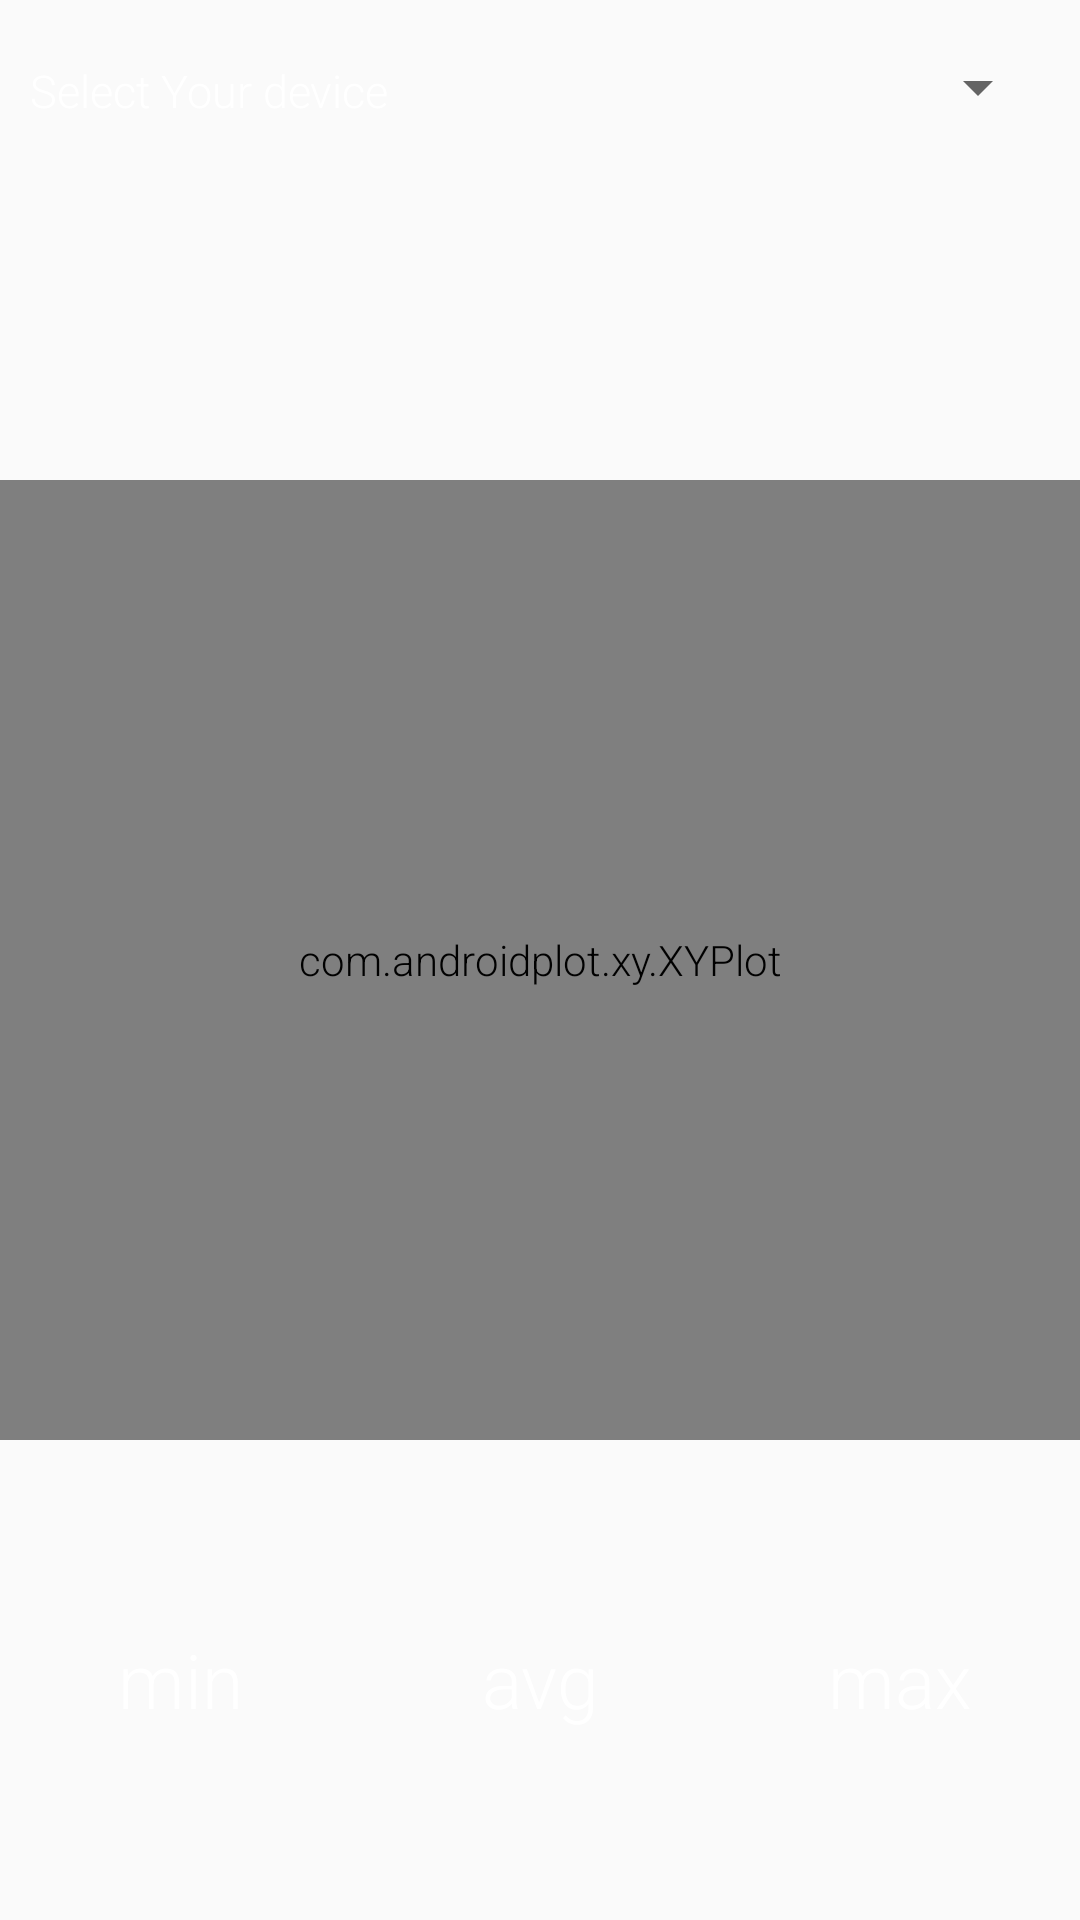

The Android layout XML behind this screen, and the referenced resources:
<!-- AndroidManifest.xml: application theme AppTheme -->
<!-- res/layout/activity_hrv_temp.xml -->
<?xml version="1.0" encoding="utf-8"?>
<LinearLayout xmlns:android="http://schemas.android.com/apk/res/android"
    android:orientation="vertical" android:layout_width="match_parent"
    android:layout_height="match_parent">
    <RelativeLayout
        android:layout_width="match_parent"
        android:layout_height="0dp"
        android:layout_weight="1"
        android:orientation="horizontal"
        android:padding="10dp">


        <TextView
            android:id="@+id/select_device_text"
            android:layout_height="wrap_content"
            android:layout_width="wrap_content"
            android:text="@string/selectDevice"
            android:textColor="@color/white"
            android:layout_marginTop="10dp"
            android:layout_marginEnd="10dp"
            android:textSize="15sp"/>

        <Spinner
            android:id="@+id/HRV_device_spinner1"
            android:layout_height="38dp"
            android:layout_width="250dp"
            android:layout_toEndOf="@+id/select_device_text"

            />

    </RelativeLayout>
    <FrameLayout
        xmlns:ap="http://schemas.android.com/apk/res-auto"
        android:layout_width="match_parent"
        android:layout_height="0dp"
        android:layout_weight="2">

        


        <com.androidplot.xy.XYPlot
            style="@style/APDefacto.Dark"
            android:id="@+id/dynamicPlot"
            android:layout_width="fill_parent"
            android:layout_height="fill_parent"
            ap:lineLabelRotationBottom="-45"

           />




        

        <TextView
            android:layout_width="wrap_content"
            android:layout_height="wrap_content"
            android:layout_gravity="center_horizontal"
            android:textColor="@color/white"
            android:textSize="25sp"
            android:id="@+id/hrv" />


    </FrameLayout>

    <LinearLayout
        android:layout_width="match_parent"
        android:layout_height="0dp"
        android:layout_weight="1"
        android:gravity="center_vertical"
        android:orientation="horizontal">
        <TextView
            android:id="@+id/min"
            android:layout_width="0dp"
            android:layout_height="wrap_content"
            android:layout_weight="1"
            android:textColor="@color/white"
            android:textSize="25sp"
            android:gravity="center"
            android:text="@string/min" />

        <TextView
            android:id="@+id/avg"
            android:layout_width="0dp"
            android:layout_height="wrap_content"
            android:layout_weight="1"
            android:textColor="@color/white"
            android:textSize="25sp"
            android:gravity="center"
            android:text="@string/avg" />

        <TextView
            android:id="@+id/max"
            android:layout_width="0dp"
            android:layout_height="wrap_content"
            android:layout_weight="1"
            android:textColor="@color/white"
            android:textSize="25sp"
            android:gravity="center"
            android:text="@string/max" />


    </LinearLayout>

</LinearLayout>
<!-- resources referenced by this layout -->
<resources>
  <color name="white">#ffffff</color>
  <string name="avg">avg</string>
  <string name="max">max</string>
  <string name="min">min</string>
  <string name="selectDevice">Select Your device</string>
  <style name="AppTheme" parent="Theme.AppCompat.Light.NoActionBar">
          
          <item name="colorPrimary">@color/colorPrimary</item>
          <item name="colorPrimaryDark">@color/colorPrimaryDark</item>
          <item name="colorAccent">@color/gritgreen</item>
          <item name="android:statusBarColor">@android:color/black</item>
  
          
          <item name="android:textViewStyle">@style/RobotoTextViewStyle</item>
          <item name="android:buttonStyle">@style/RobotoButtonStyle</item>
  
      </style>
  <color name="colorPrimary">#3F51B5</color>
  <color name="colorPrimaryDark">#303F9F</color>
  <color name="gritgreen">#39a789</color>
  <style name="RobotoTextViewStyle" parent="android:Widget.TextView">
          <item name="android:fontFamily">sans-serif-light</item>
      </style>
  <style name="RobotoButtonStyle" parent="android:Widget.Holo.Button">
          <item name="android:fontFamily">sans-serif-light</item>
      </style>
</resources>
